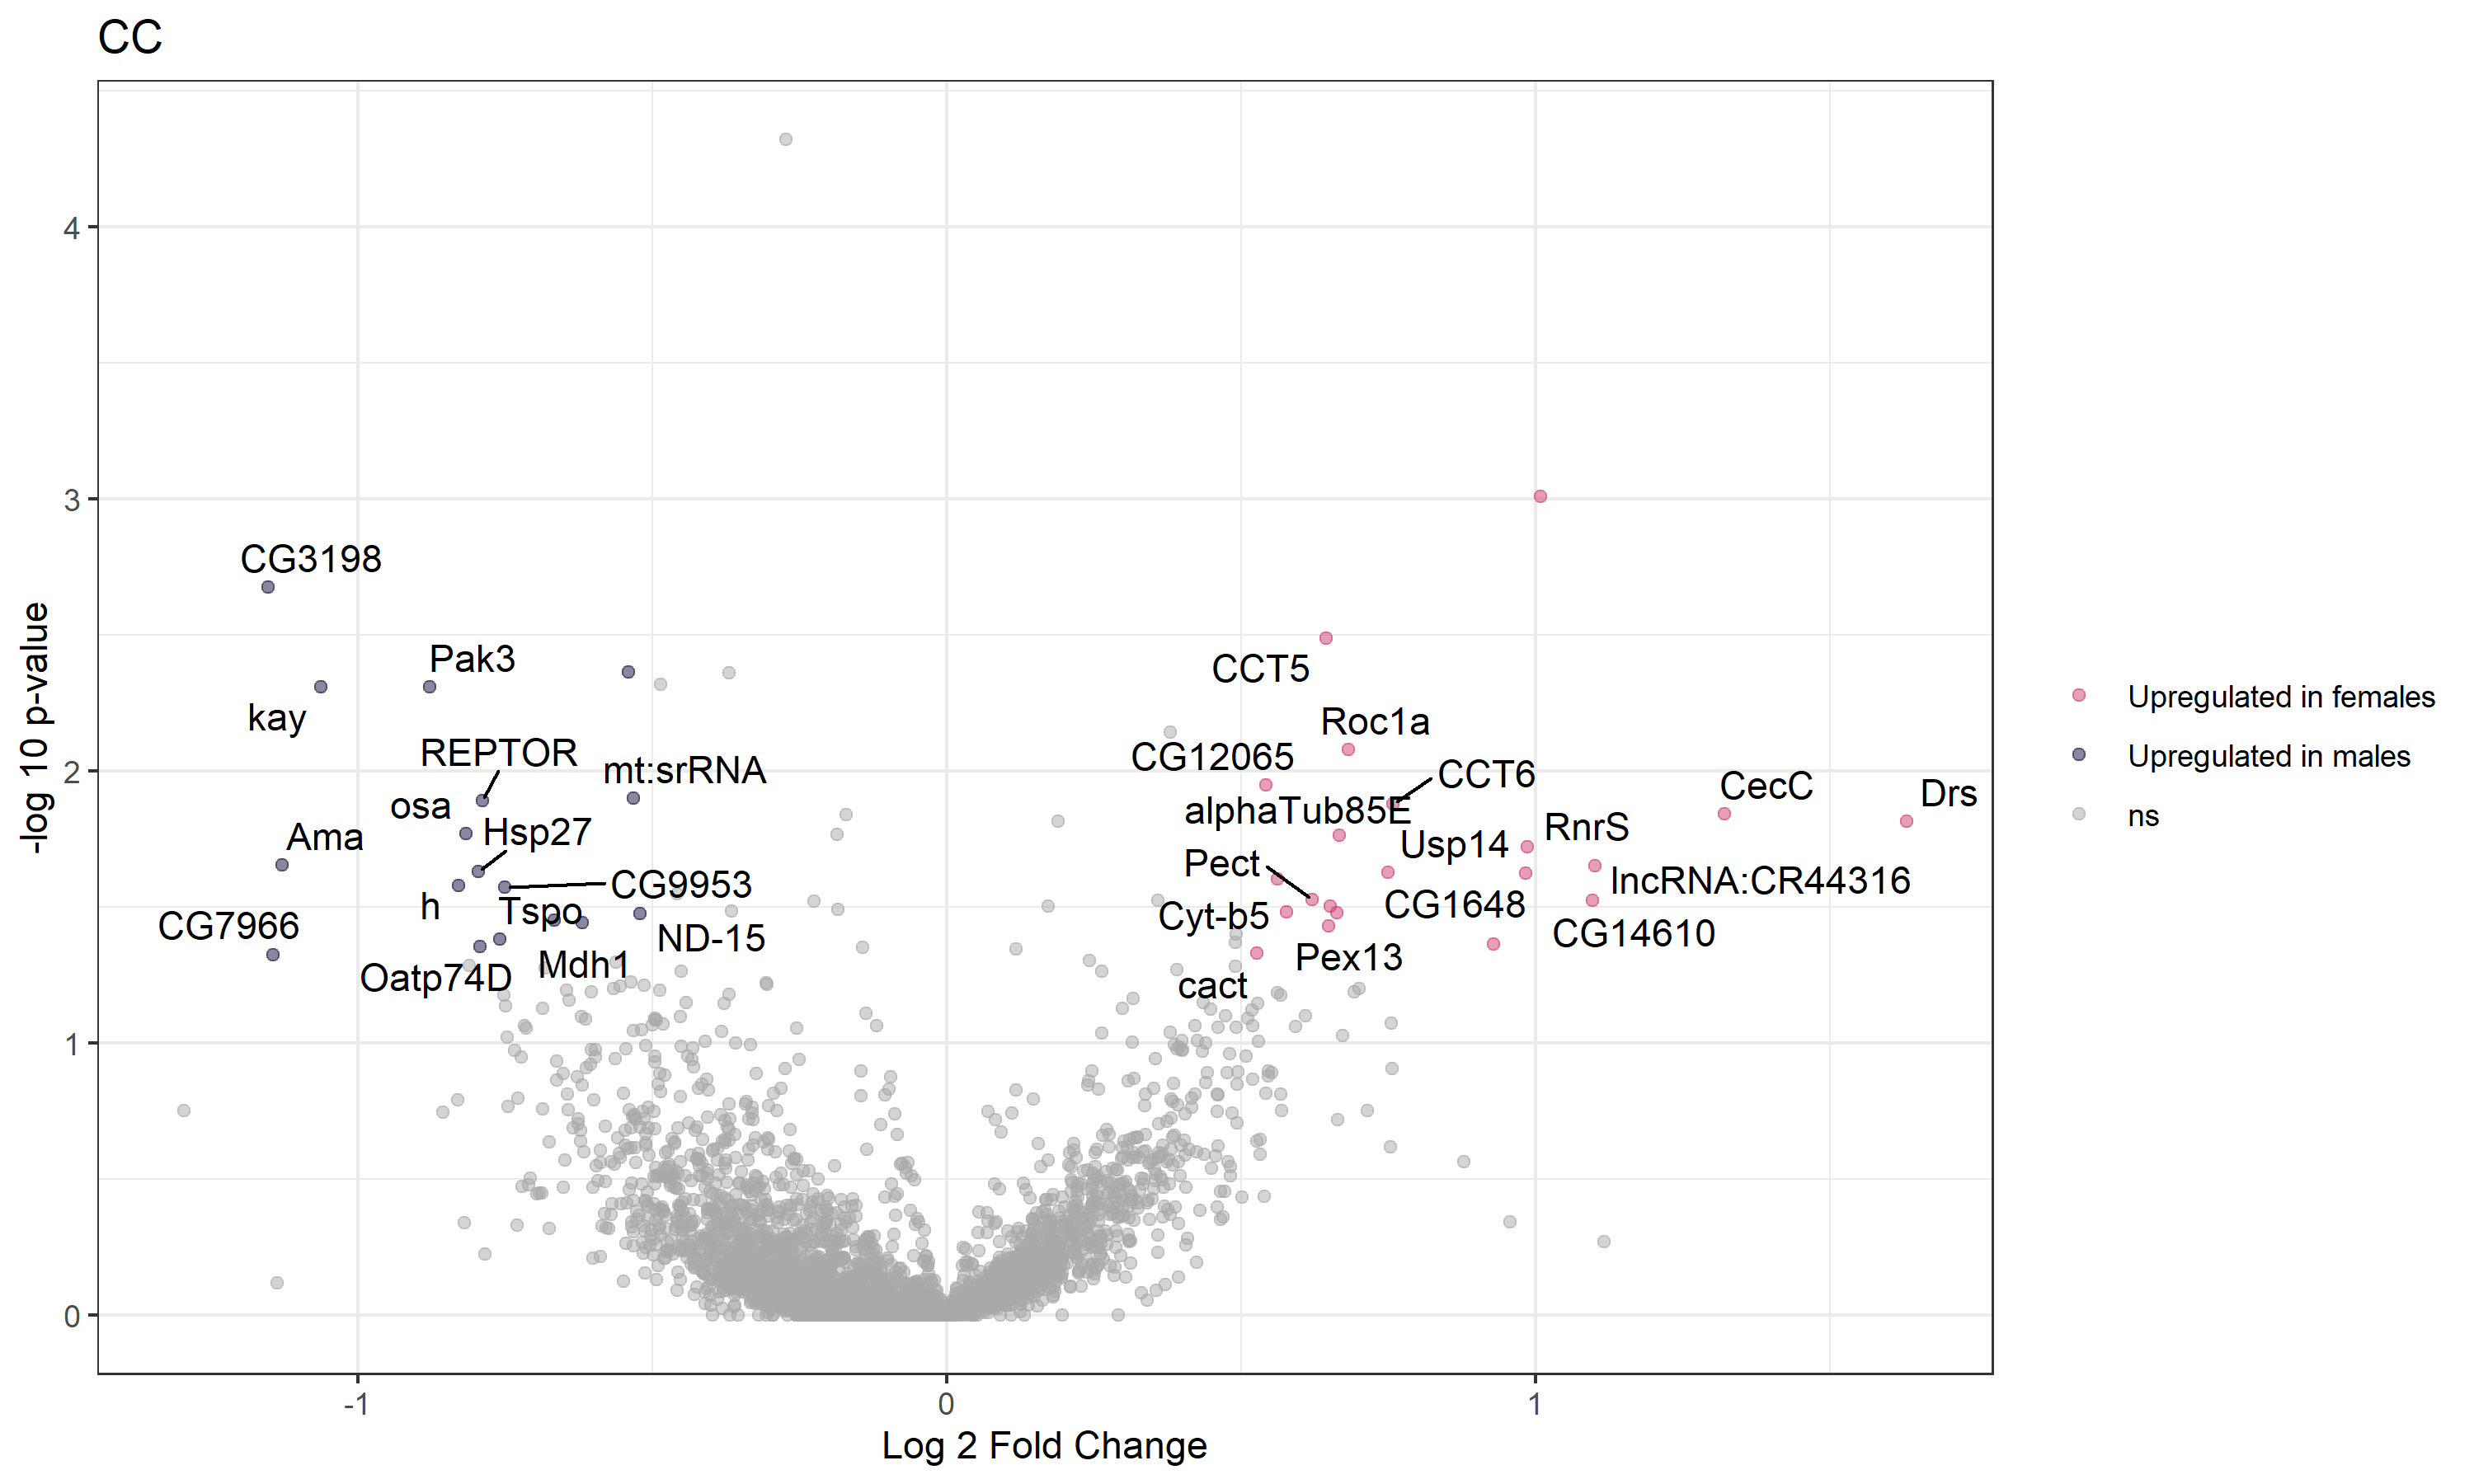

The table this chart was drawn from, first rows:
, baseMean, log2FoldChange, lfcSE, stat, pvalue, padj, gene, Gene_name
FBgn0031081, 0.002871, -0.1663, 6.168, 0.00114, 0.9731, 1, FBgn0031081, Nep3
FBgn0031085, 0.002641, -0.1639, 6.168, 0.001017, 0.9746, 1, FBgn0031085, CG9570
FBgn0031088, 0.0009184, -0.1179, 6.168, 0.0001655, 0.9897, 1, FBgn0031088, CG15322
FBgn0040784, 0.001532, -0.11, 6.168, 0.0001047, 0.9918, 1, FBgn0040784, NA
FBgn0031086, 0, NA, NA, NA, NA, NA, FBgn0031086, fd19B
FBgn0031082, 0.001119, -0.1179, 6.168, 0.000141, 0.9905, 1, FBgn0031082, CG17003
FBgn0031080, 0.05126, -0.05425, 1.419, -0.009593, 1, 1, FBgn0031080, CG12655
FBgn0053217, 0.04694, -0.02665, 1.586, -0.002642, 1, 1, FBgn0053217, CG33217
FBgn0052350, 0.04668, -0.07185, 1.555, -0.00654, 1, 1, FBgn0052350, Vps11
FBgn0024733, 12.12, -0.01068, 0.06934, 0.02379, 0.8774, 1, FBgn0024733, RpL10
FBgn0040372, 0.1242, -0.6624, 0.6714, 2.21, 0.1371, 1, FBgn0040372, G9a
FBgn0000316, 0.1063, -0.5322, 0.7884, 0.7747, 0.3788, 1, FBgn0000316, cin
FBgn0024989, 0.01087, -0.1298, 5.61, -0.0002549, 1, 1, FBgn0024989, CG3777
FBgn0040371, 0.009234, -0.1369, 4.688, 0.0002125, 0.9884, 1, FBgn0040371, CG12470
FBgn0029521, 0.005434, -0.09736, 6.168, 3.05196489875925e-05, 0.9956, 1, FBgn0029521, Or1a
FBgn0029522, 0.01205, -0.2397, 3.862, 0.008162, 0.928, 1, FBgn0029522, CG13373
FBgn0052817, 0.001014, -0.1157, 6.168, 0.0002244, 0.988, 1, FBgn0052817, CG32817
FBgn0029524, 0.007311, -0.08939, 4.804, -6.12171998000122e-05, 1, 1, FBgn0029524, CG3176
FBgn0023536, 0.03291, -0.1248, 2.216, 0.002814, 0.9577, 1, FBgn0023536, CG3156
FBgn0023535, 0.008551, -0.1322, 5.038, -0.0006494, 1, 1, FBgn0023535, NA
FBgn0023537, 0.5157, 0.04304, 0.3138, 0.03766, 0.8461, 1, FBgn0023537, CG17896
FBgn0029525, 0.03442, -0.1898, 2.046, 0.006976, 0.9334, 1, FBgn0029525, CG18273
FBgn0029523, 0.00459, -0.08804, 6.168, -0.0002414, 1, 1, FBgn0029523, CR18275
FBgn0010019, 0, NA, NA, NA, NA, NA, FBgn0010019, Cyp4g1
FBgn0052816, 0.1053, 0.1216, 0.9379, 0.1138, 0.7359, 1, FBgn0052816, CG32816
FBgn0040370, 0.0004146, -0.1512, 6.168, 0.0005423, 0.9814, 1, FBgn0040370, CG13375
FBgn0040373, 0.01311, -0.08075, 3.488, -0.001188, 1, 1, FBgn0040373, CG3038
FBgn0000108, 0.004424, -0.1584, 6.168, 0.001137, 0.9731, 1, FBgn0000108, Appl
FBgn0025640, 0.1842, 0.3634, 0.4893, 1.037, 0.3085, 1, FBgn0025640, CG13369
FBgn0025635, 0.02338, -0.2008, 2.925, -0.004206, 1, 1, FBgn0025635, CG17829
FBgn0001341, 0.04747, -0.07785, 1.677, -0.0059, 1, 1, FBgn0001341, Mybbp1A
FBgn0003575, 0.07496, -0.2501, 1.24, 0.07272, 0.7874, 1, FBgn0003575, su(sable)
FBgn0025634, 0.02985, -0.2667, 2.018, 0.02751, 0.8683, 1, FBgn0025634, CG13367
FBgn0025638, 0.5352, 0.6816, 0.2714, 6.961, 0.008332, 1, FBgn0025638, Roc1a
FBgn0040383, 0.05219, -0.3596, 1.119, 0.1345, 0.7138, 1, FBgn0040383, CG5254
FBgn0040382, 0.04815, -0.155, 1.293, -0.003201, 1, 1, FBgn0040382, NA
FBgn0027343, 0.001717, -0.1408, 6.168, 0.000382, 0.9844, 1, FBgn0027343, fz3
FBgn0025621, 0.09877, -0.2172, 0.9094, 0.01754, 0.8946, 1, FBgn0025621, CG16989
FBgn0026874, 0.0008823, -0.1037, 6.168, -5.61577349742493e-05, 1, 1, FBgn0026874, CG13358
FBgn0025616, 0, NA, NA, NA, NA, NA, FBgn0025616, CG13359
FBgn0015799, 0.09671, -0.1722, 0.8512, 0.04418, 0.8335, 1, FBgn0015799, Rbf
FBgn0025620, 0.02246, -0.1222, 3.301, -0.002466, 1, 1, FBgn0025620, CG13360
FBgn0015288, 1.403, 0.2581, 0.1783, 2.098, 0.1475, 1, FBgn0015288, NA
FBgn0025639, 0.07792, -0.0446, 0.9976, -0.01221, 1, 1, FBgn0025639, Hmt4-20
FBgn0002579, 15.75, 0.1181, 0.05896, 4.012, 0.04518, 1, FBgn0002579, RpL36
FBgn0026879, 1.308, -0.07883, 0.1926, 0.1825, 0.6693, 1, FBgn0026879, NA
FBgn0029529, 0.08465, 0.1079, 0.8687, 0.04925, 0.8244, 1, FBgn0029529, CG13365
FBgn0025633, 0.0912, -0.2593, 0.9795, 0.1069, 0.7437, 1, FBgn0025633, CG13366
FBgn0040339, 0.05996, 0.04881, 1.259, 0.00701, 0.9333, 1, FBgn0040339, MED22
FBgn0052815, 0.000461, -0.1512, 6.168, 0.0005677, 0.981, 1, FBgn0052815, CG32815
FBgn0040340, 0.2278, 0.02348, 0.4292, 0.02002, 0.8875, 1, FBgn0040340, TRAM
FBgn0040347, 0.0006448, -0.1512, 6.168, 0.0006681, 0.9794, 1, FBgn0040347, mus81
FBgn0040337, 0.02101, -0.2717, 2.581, 0.01066, 0.9178, 1, FBgn0040337, CG3021
FBgn0040398, 5.102, 0.2193, 0.1966, 1.25, 0.2636, 1, FBgn0040398, CG14629
FBgn0040397, 0.003241, -0.1275, 6.168, 0.0004619, 0.9829, 1, FBgn0040397, CG3655
FBgn0026143, 0.05621, -0.06344, 1.385, -0.01755, 1, 1, FBgn0026143, Cdc45
FBgn0040351, 0.00109, -0.15, 6.168, 0.0005691, 0.981, 1, FBgn0040351, CG11638
FBgn0040349, 0.00151, -0.1179, 6.168, 9.33939418104046e-05, 0.9923, 1, FBgn0040349, NA
FBgn0040348, 0, NA, NA, NA, NA, NA, FBgn0040348, NA
FBgn0040346, 0.09253, 0.07726, 0.8613, 0.05815, 0.8094, 1, FBgn0040346, CG3704
... 12,345 more rows
